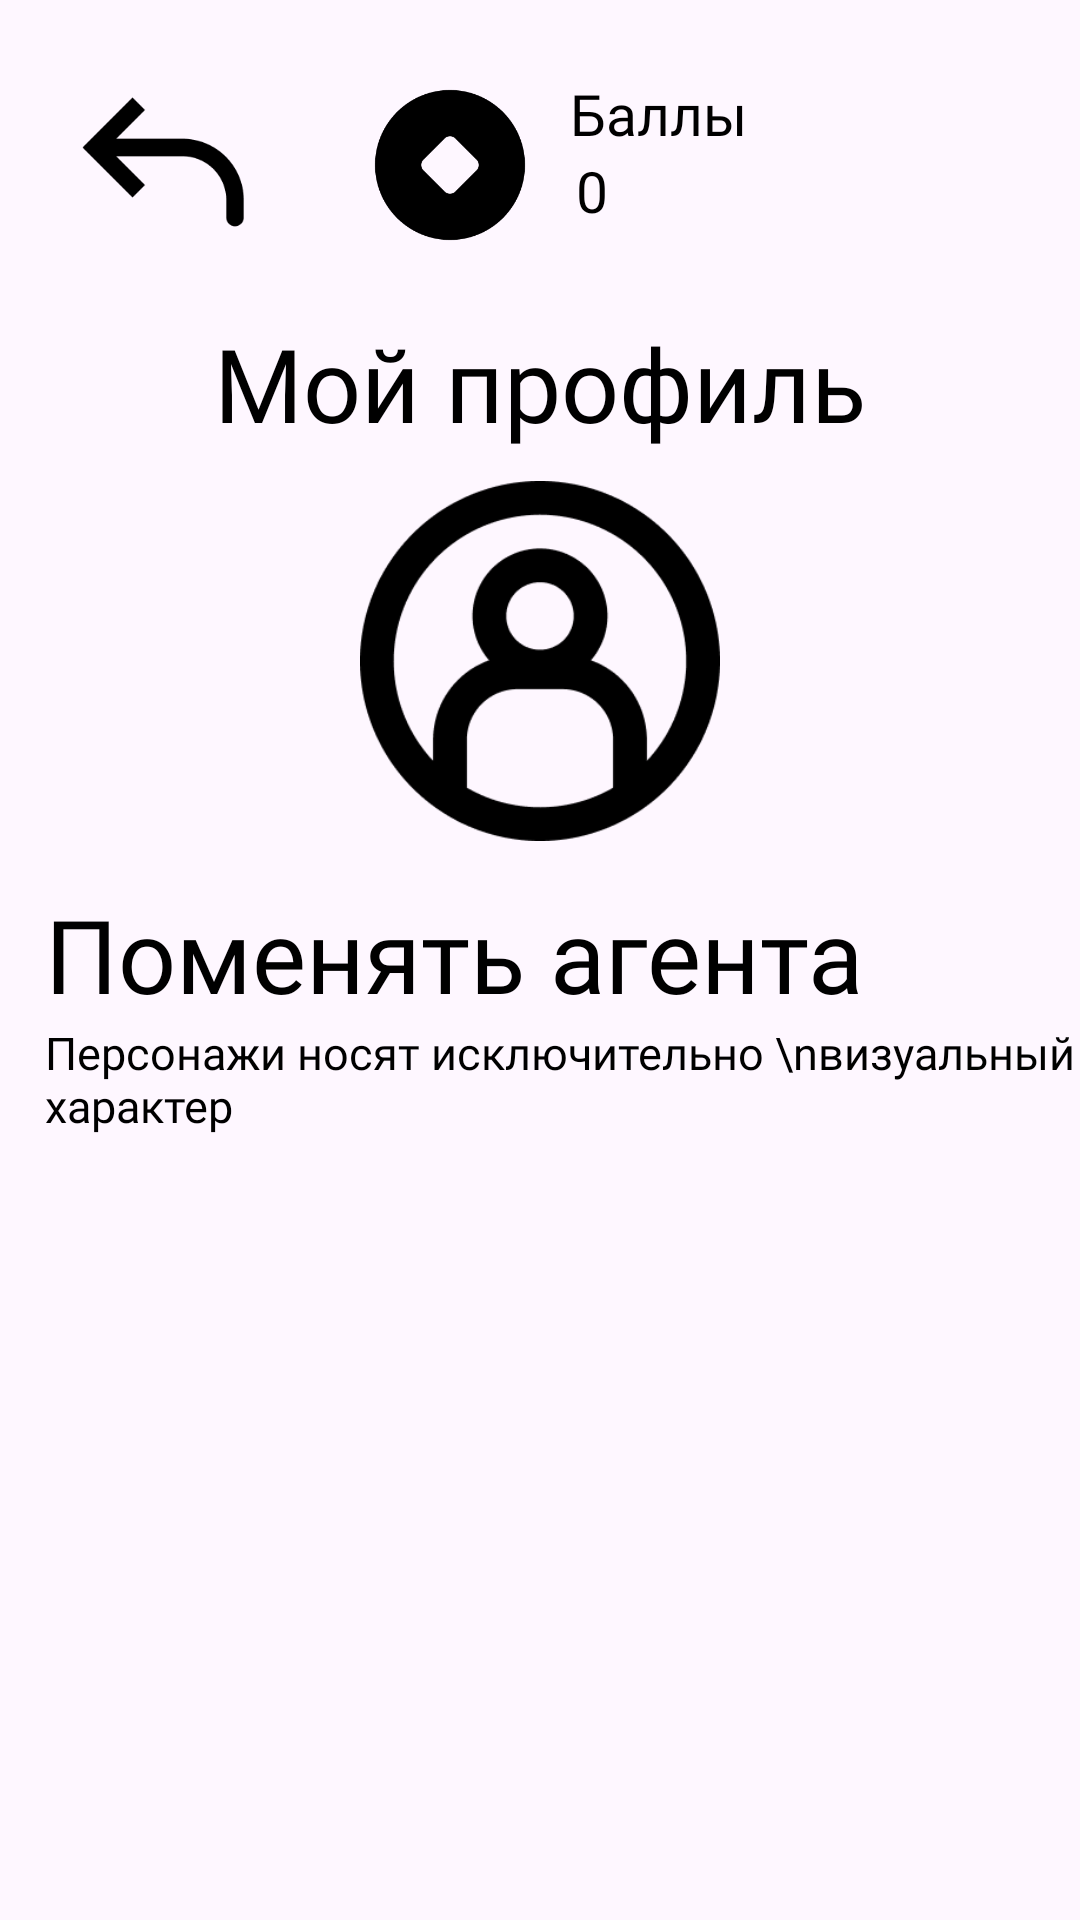

Produce the Android XML layout that renders to this screen, including the resource entries it uses.
<!-- AndroidManifest.xml: application theme Theme.Strelka -->
<!-- res/layout/activity_profile.xml -->
<?xml version="1.0" encoding="utf-8"?>
<androidx.constraintlayout.widget.ConstraintLayout xmlns:android="http://schemas.android.com/apk/res/android"
    xmlns:app="http://schemas.android.com/apk/res-auto"
    xmlns:tools="http://schemas.android.com/tools"
    android:id="@+id/main"
    android:layout_width="match_parent"
    android:layout_height="match_parent"
    tools:context=".ProfileActivity">

    <ImageView
        android:id="@+id/imageView4"
        android:layout_width="0dp"
        android:layout_height="60dp"
        android:layout_marginStart="30dp"
        android:layout_marginTop="25dp"
        android:adjustViewBounds="true"
        app:layout_constraintStart_toEndOf="@+id/choice_quest_back"
        app:layout_constraintTop_toTopOf="parent"
        app:srcCompat="@drawable/coin" />

    <TextView
        android:id="@+id/profile_user_points"
        android:layout_width="wrap_content"
        android:layout_height="wrap_content"
        android:layout_marginStart="12dp"
        android:fontFamily="@font/teletwodisplayserif_regular"
        android:text="0"
        android:textColor="@color/black"
        android:textSize="19dp"
        app:layout_constraintStart_toEndOf="@+id/imageView4"
        app:layout_constraintTop_toBottomOf="@+id/textView4" />

    <TextView
        android:id="@+id/textView4"
        android:layout_width="wrap_content"
        android:layout_height="wrap_content"
        android:layout_marginStart="10dp"
        android:fontFamily="@font/teletwotextsans_bold"
        android:text="Баллы"
        android:textColor="@color/black"
        android:textSize="19dp"
        app:layout_constraintStart_toEndOf="@+id/imageView4"
        app:layout_constraintTop_toTopOf="@+id/imageView4" />

    <ImageView
        android:id="@+id/choice_quest_back"
        android:layout_width="0dp"
        android:layout_height="70dp"
        android:layout_marginStart="20dp"
        android:layout_marginTop="20dp"
        android:adjustViewBounds="true"
        app:layout_constraintStart_toStartOf="parent"
        app:layout_constraintTop_toTopOf="parent"
        app:srcCompat="@drawable/back_btn"
        />

    <TextView
        android:id="@+id/textView6"
        android:layout_width="wrap_content"
        android:layout_height="wrap_content"
        android:fontFamily="@font/teletwodisplayserif_bold"
        android:text="Мой профиль"
        android:layout_marginTop="20dp"
        android:textColor="@color/black"
        android:textSize="34dp"
        app:layout_constraintEnd_toEndOf="parent"
        app:layout_constraintStart_toStartOf="parent"
        app:layout_constraintTop_toBottomOf="@+id/imageView4" />

    <TextView
        android:id="@+id/textView7"
        android:layout_width="wrap_content"
        android:layout_height="wrap_content"
        android:fontFamily="@font/teletwodisplayserif_bold"
        android:text="Поменять агента"
        android:textColor="@color/black"
        android:textSize="34dp"
        android:layout_marginTop="15dp"
        android:layout_marginStart="15dp"
        app:layout_constraintEnd_toEndOf="parent"
        app:layout_constraintHorizontal_bias="0.0"
        app:layout_constraintStart_toStartOf="parent"
        app:layout_constraintTop_toBottomOf="@+id/imageView5" />

    <TextView
        android:id="@+id/textView8"
        android:layout_width="wrap_content"
        android:layout_height="wrap_content"
        android:layout_marginStart="15dp"
        android:fontFamily="@font/teletwodisplayserif_regular"
        android:text="Персонажи носят исключительно \nвизуальный характер"
        android:textColor="@color/black"
        android:textSize="15dp"
        app:layout_constraintEnd_toEndOf="parent"
        app:layout_constraintHorizontal_bias="0.0"
        app:layout_constraintStart_toStartOf="parent"
        app:layout_constraintTop_toBottomOf="@+id/textView7"
        tools:ignore="TextSizeCheck" />

    <ImageView
        android:id="@+id/imageView5"
        android:layout_width="0dp"
        android:layout_height="120dp"
        android:layout_marginTop="10dp"

        app:layout_constraintEnd_toEndOf="parent"
        app:layout_constraintStart_toStartOf="parent"
        app:layout_constraintTop_toBottomOf="@+id/textView6"
        app:srcCompat="@drawable/profile"
        android:adjustViewBounds="true"
        />

    <androidx.recyclerview.widget.RecyclerView
        android:id="@+id/user_avatars"
        android:layout_width="match_parent"
        android:layout_height="150dp"
        android:layout_marginTop="15dp"
        android:layout_marginStart="10dp"
        android:layout_marginEnd="10dp"
        app:layout_constraintEnd_toEndOf="parent"
        app:layout_constraintStart_toStartOf="parent"
        app:layout_constraintTop_toBottomOf="@+id/textView8"></androidx.recyclerview.widget.RecyclerView>
</androidx.constraintlayout.widget.ConstraintLayout>
<!-- resources referenced by this layout -->
<resources>
  <!-- drawable back_btn: png bitmap (drawable, 1779 bytes) -->
  <!-- drawable coin: png bitmap (drawable, 4430 bytes) -->
  <!-- drawable profile: png bitmap (drawable, 7213 bytes) -->
  <style name="Theme.Strelka" parent="Base.Theme.Strelka" />
  <style name="Base.Theme.Strelka" parent="Theme.Material3.DayNight.NoActionBar">
          
          
      </style>
  <!-- not gathered from this repository: default colours our renderer supplied (Android Studio template values) -->
  <color name="black">#FF000000</color>
</resources>
